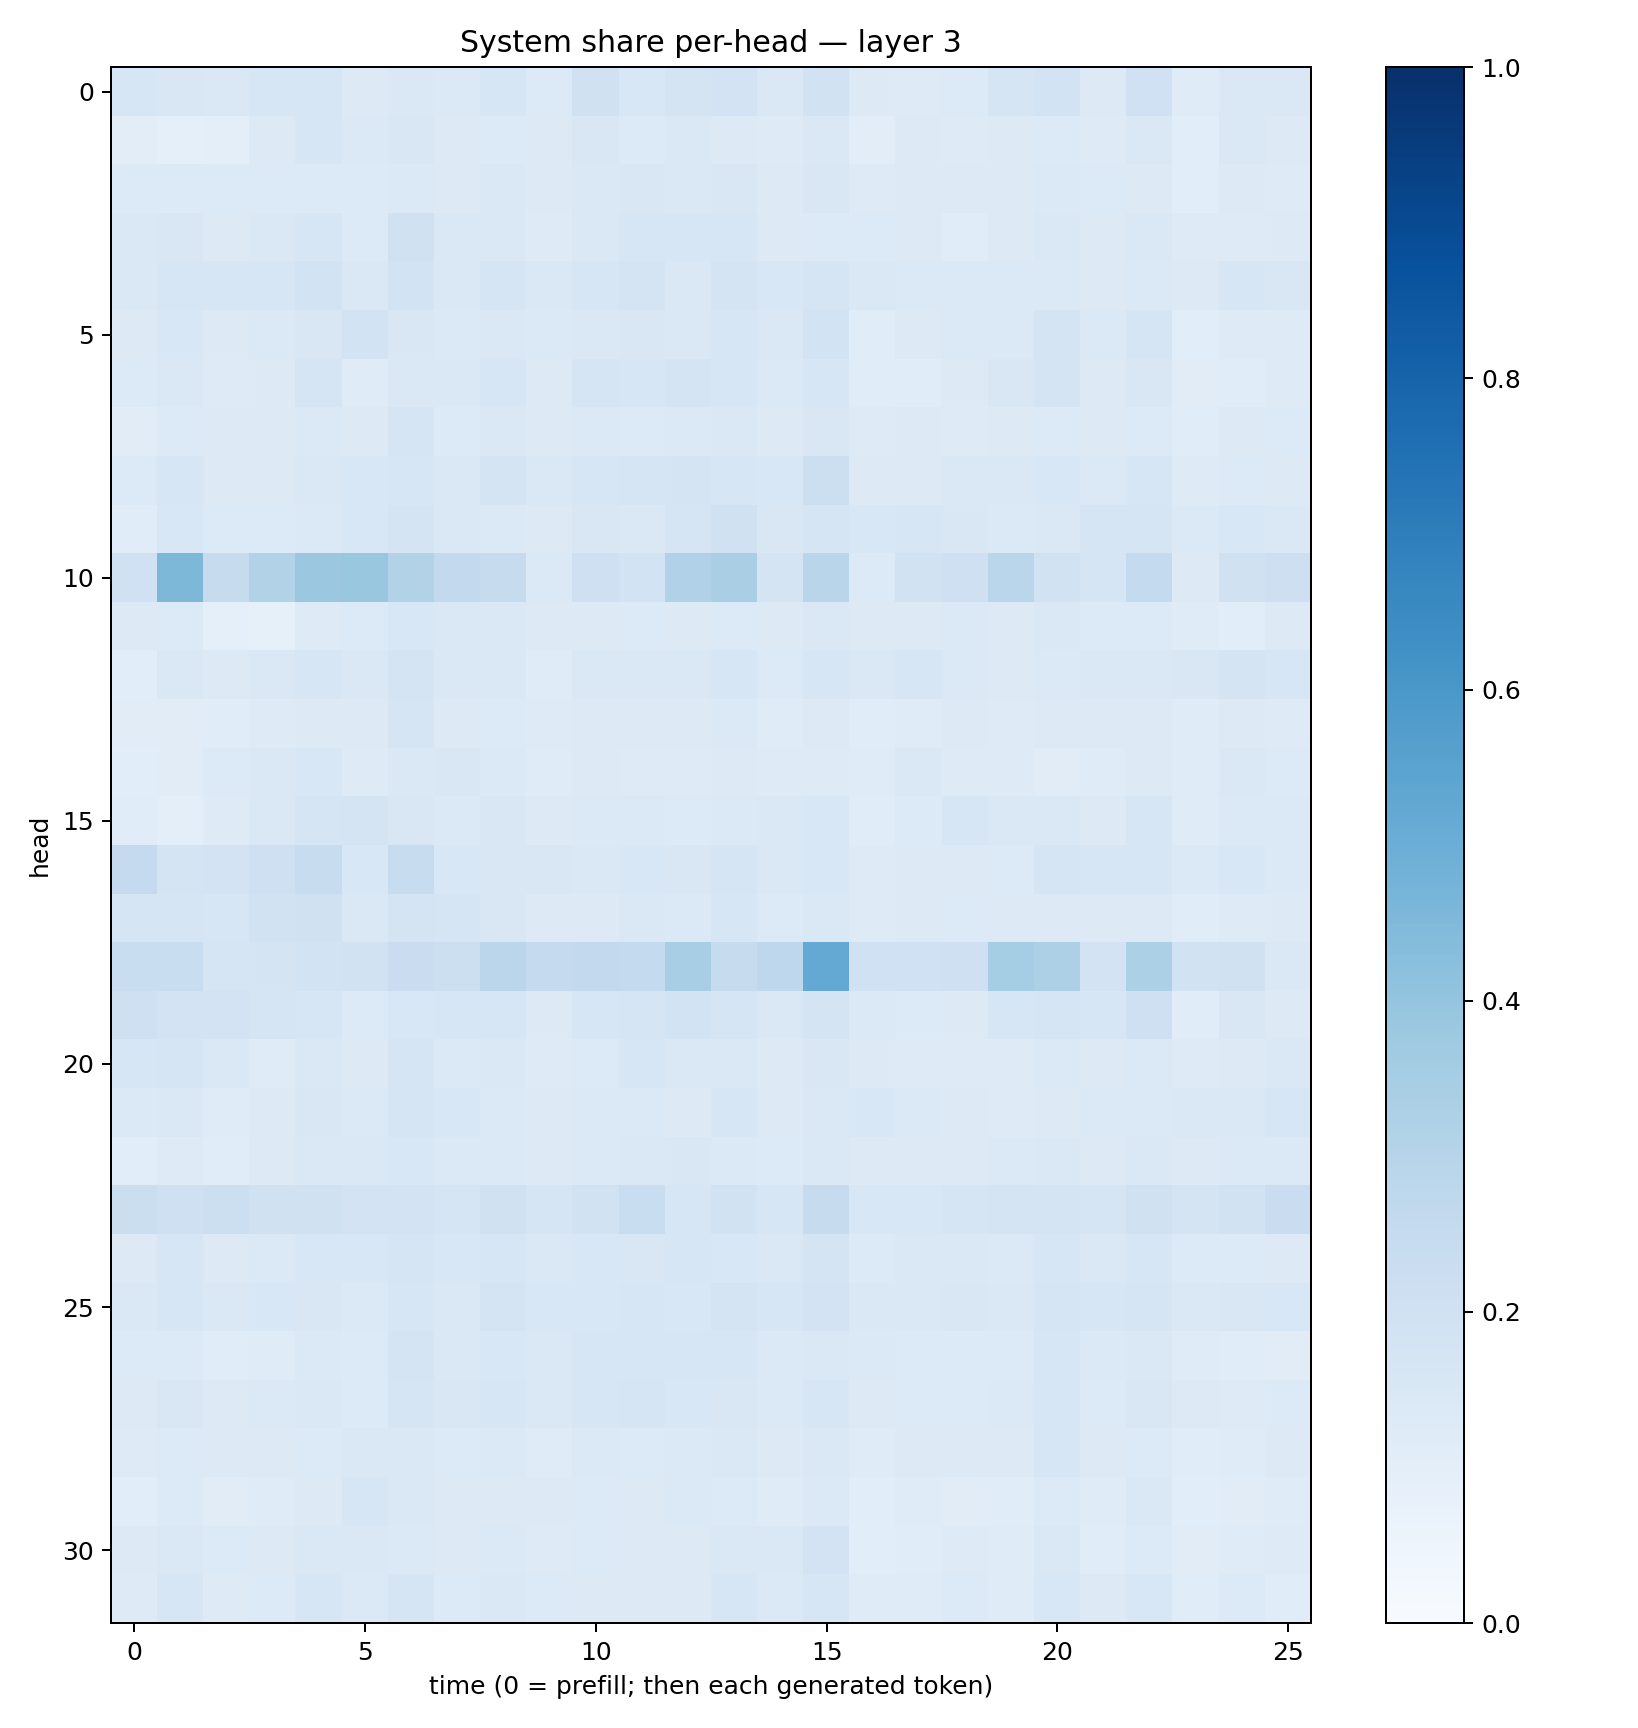

Data behind this chart, as committed beside it:
0.16093126, 0.15153871, 0.14748515, 0.15809152, 0.15660284, 0.12863462, 0.14390458, 0.13942583, 0.1589606, 0.13506792, 0.19917648, 0.15463263, 0.1736552, 0.18100268, 0.14283468, 0.19048949, 0.1251104, 0.12403362, 0.13424031, 0.1683843, 0.18406804, 0.1275259, 0.20151259, 0.11854979
0.103, 0.08809, 0.09589, 0.1311, 0.1632, 0.1402, 0.1507, 0.1293, 0.1329, 0.1264, 0.15, 0.134, 0.1451, 0.1327, 0.1247, 0.1421, 0.1053, 0.1325, 0.1214, 0.128, 0.133, 0.1233, 0.141, 0.1057
0.1344, 0.1333, 0.1339, 0.1337, 0.1328, 0.136, 0.1401, 0.1268, 0.1412, 0.1295, 0.143, 0.1502, 0.1438, 0.1523, 0.1251, 0.1485, 0.1245, 0.1306, 0.1274, 0.1326, 0.1388, 0.1334, 0.13, 0.106
0.1458, 0.1523, 0.1271, 0.1422, 0.1587, 0.1354, 0.1955, 0.1429, 0.1426, 0.1244, 0.1481, 0.1601, 0.1564, 0.1566, 0.1316, 0.1357, 0.1339, 0.1291, 0.1147, 0.1259, 0.1439, 0.1276, 0.145, 0.1231
0.1446, 0.1569, 0.1586, 0.1629, 0.1849, 0.1442, 0.1851, 0.1432, 0.1681, 0.1465, 0.1617, 0.1786, 0.1468, 0.174, 0.1561, 0.1658, 0.1422, 0.1386, 0.1369, 0.1379, 0.1368, 0.1291, 0.1387, 0.1282
0.1277, 0.1546, 0.1306, 0.1396, 0.1502, 0.186, 0.1491, 0.1405, 0.1425, 0.1389, 0.1448, 0.15, 0.1452, 0.1624, 0.1433, 0.1839, 0.1144, 0.125, 0.1367, 0.1388, 0.1752, 0.1392, 0.1644, 0.108
0.1341, 0.1416, 0.1226, 0.1303, 0.1643, 0.1206, 0.1463, 0.148, 0.1609, 0.1299, 0.1698, 0.1637, 0.1755, 0.1582, 0.1404, 0.1612, 0.1164, 0.1153, 0.1325, 0.1497, 0.1743, 0.13, 0.1502, 0.1094
0.1106, 0.1335, 0.1269, 0.1303, 0.1385, 0.1276, 0.1658, 0.1354, 0.1439, 0.1257, 0.138, 0.1347, 0.1391, 0.1451, 0.1325, 0.1486, 0.1214, 0.1324, 0.1247, 0.1256, 0.1329, 0.1312, 0.1331, 0.1133
0.1333, 0.1592, 0.1286, 0.1292, 0.1454, 0.1558, 0.1589, 0.1417, 0.1778, 0.1477, 0.1578, 0.1693, 0.1741, 0.1618, 0.1547, 0.216, 0.1291, 0.126, 0.1467, 0.1469, 0.1533, 0.1401, 0.1615, 0.1222
0.1155, 0.1545, 0.133, 0.1335, 0.1372, 0.1531, 0.175, 0.1416, 0.14, 0.1314, 0.1485, 0.1424, 0.1707, 0.1977, 0.1491, 0.1709, 0.1526, 0.1624, 0.1488, 0.1375, 0.1462, 0.1678, 0.1718, 0.1404
0.2031, 0.4541, 0.2449, 0.3123, 0.3804, 0.3865, 0.3122, 0.2612, 0.2435, 0.1398, 0.2083, 0.186, 0.3191, 0.3384, 0.1789, 0.2915, 0.1359, 0.1927, 0.2091, 0.2874, 0.19, 0.1703, 0.2558, 0.1292
0.1326, 0.1336, 0.09061, 0.08227, 0.1244, 0.135, 0.1561, 0.1406, 0.1414, 0.1277, 0.1289, 0.134, 0.1294, 0.135, 0.1281, 0.1447, 0.1281, 0.1268, 0.1401, 0.1309, 0.1451, 0.1334, 0.1348, 0.1172
0.1076, 0.146, 0.1312, 0.146, 0.1566, 0.1425, 0.175, 0.1454, 0.1439, 0.1208, 0.1432, 0.1408, 0.1409, 0.1639, 0.1342, 0.1574, 0.1429, 0.1592, 0.14, 0.1323, 0.1399, 0.1435, 0.1447, 0.1512
0.1115, 0.1125, 0.1153, 0.1215, 0.1256, 0.1265, 0.1643, 0.131, 0.1354, 0.1229, 0.1304, 0.132, 0.1267, 0.1369, 0.1173, 0.1296, 0.1169, 0.1209, 0.1281, 0.1214, 0.1273, 0.129, 0.1263, 0.1192
0.1074, 0.1115, 0.133, 0.1476, 0.1556, 0.1239, 0.1461, 0.1509, 0.1387, 0.1201, 0.1314, 0.1217, 0.1238, 0.1325, 0.1218, 0.1242, 0.1211, 0.1425, 0.1225, 0.1215, 0.1123, 0.1195, 0.1266, 0.1181
0.1141, 0.09586, 0.1235, 0.1453, 0.1678, 0.173, 0.1523, 0.1396, 0.1488, 0.1252, 0.1383, 0.1394, 0.1358, 0.1397, 0.1473, 0.1542, 0.1168, 0.1341, 0.1615, 0.1432, 0.1419, 0.1255, 0.1604, 0.1207
0.2516, 0.1742, 0.1826, 0.2071, 0.2356, 0.1547, 0.2352, 0.1527, 0.1514, 0.1489, 0.1473, 0.1544, 0.1512, 0.17, 0.1452, 0.1529, 0.1249, 0.1265, 0.1315, 0.1365, 0.1649, 0.1621, 0.1615, 0.1399
0.1699, 0.169, 0.1565, 0.192, 0.1959, 0.1432, 0.1721, 0.1673, 0.151, 0.1306, 0.1322, 0.1439, 0.1387, 0.157, 0.1353, 0.1469, 0.1221, 0.1262, 0.1334, 0.1317, 0.132, 0.1279, 0.1298, 0.114
0.2332, 0.2321, 0.165, 0.1734, 0.1857, 0.1938, 0.2296, 0.2156, 0.2825, 0.2515, 0.2608, 0.2553, 0.3453, 0.2424, 0.2737, 0.5218, 0.1995, 0.1993, 0.2107, 0.3524, 0.3263, 0.1804, 0.3296, 0.1876
0.2073, 0.1814, 0.182, 0.1711, 0.1616, 0.1334, 0.1524, 0.1611, 0.1627, 0.1305, 0.1638, 0.1656, 0.1844, 0.1691, 0.1454, 0.1766, 0.1403, 0.1338, 0.1277, 0.1604, 0.1694, 0.1635, 0.2057, 0.117
0.1619, 0.1692, 0.1409, 0.121, 0.1419, 0.126, 0.1643, 0.1368, 0.1438, 0.1224, 0.1355, 0.1568, 0.1439, 0.1483, 0.1252, 0.1508, 0.1306, 0.1211, 0.1216, 0.1229, 0.1367, 0.1318, 0.138, 0.1239
0.137, 0.144, 0.1189, 0.1293, 0.1488, 0.1369, 0.1681, 0.1526, 0.1385, 0.1261, 0.1385, 0.1369, 0.1328, 0.1566, 0.1273, 0.1473, 0.1536, 0.1405, 0.1312, 0.1226, 0.1278, 0.1384, 0.1404, 0.1467
0.1081, 0.1242, 0.1167, 0.1317, 0.1425, 0.1476, 0.1548, 0.1368, 0.1392, 0.1318, 0.1396, 0.1431, 0.1496, 0.1396, 0.1342, 0.1483, 0.1321, 0.1264, 0.1326, 0.1382, 0.1425, 0.1286, 0.1448, 0.1279
0.2258, 0.2058, 0.2169, 0.1987, 0.1954, 0.1814, 0.1817, 0.1716, 0.199, 0.1683, 0.1921, 0.2312, 0.1628, 0.1889, 0.1613, 0.2446, 0.1537, 0.1534, 0.1662, 0.1775, 0.1794, 0.1649, 0.1976, 0.1774
0.1263, 0.1568, 0.1273, 0.1369, 0.1546, 0.1525, 0.1652, 0.1549, 0.158, 0.1449, 0.1536, 0.1498, 0.1593, 0.1558, 0.1481, 0.1759, 0.1346, 0.1476, 0.1432, 0.1399, 0.1585, 0.1438, 0.1605, 0.1332
0.1439, 0.1581, 0.1445, 0.154, 0.1499, 0.137, 0.1588, 0.1449, 0.1783, 0.1562, 0.1551, 0.1587, 0.1531, 0.172, 0.1585, 0.1813, 0.1462, 0.1426, 0.1492, 0.1468, 0.1708, 0.1583, 0.1654, 0.1444
0.1349, 0.1363, 0.115, 0.1179, 0.1397, 0.1364, 0.1727, 0.1456, 0.1558, 0.1475, 0.1576, 0.1625, 0.1564, 0.163, 0.1393, 0.1468, 0.1374, 0.1343, 0.1355, 0.1341, 0.1626, 0.14, 0.1414, 0.1199
0.1314, 0.1488, 0.1321, 0.1368, 0.1467, 0.1364, 0.1705, 0.1521, 0.1583, 0.1476, 0.1587, 0.1669, 0.155, 0.1496, 0.1405, 0.161, 0.1293, 0.1358, 0.1351, 0.1393, 0.1626, 0.1348, 0.1509, 0.1268
0.1229, 0.136, 0.1277, 0.1269, 0.1345, 0.144, 0.1453, 0.1349, 0.1395, 0.1208, 0.1396, 0.1344, 0.1372, 0.1469, 0.1287, 0.141, 0.1187, 0.128, 0.1265, 0.125, 0.1625, 0.129, 0.1349, 0.1147
0.1087, 0.1336, 0.1106, 0.118, 0.13, 0.1594, 0.1441, 0.129, 0.1319, 0.1291, 0.1338, 0.1303, 0.1379, 0.1341, 0.1191, 0.1402, 0.1071, 0.1203, 0.1133, 0.1169, 0.1357, 0.1189, 0.1409, 0.1068
0.128, 0.1409, 0.1335, 0.1295, 0.1426, 0.1473, 0.1383, 0.1311, 0.1397, 0.1233, 0.134, 0.1289, 0.1311, 0.1419, 0.1472, 0.1807, 0.1071, 0.1133, 0.1248, 0.1186, 0.1474, 0.1165, 0.1352, 0.1102
0.1249, 0.1565, 0.1233, 0.1351, 0.1581, 0.1399, 0.1642, 0.1354, 0.1477, 0.1343, 0.1324, 0.1321, 0.1298, 0.1577, 0.1378, 0.1573, 0.1189, 0.1177, 0.1339, 0.1197, 0.1524, 0.1274, 0.1531, 0.116
